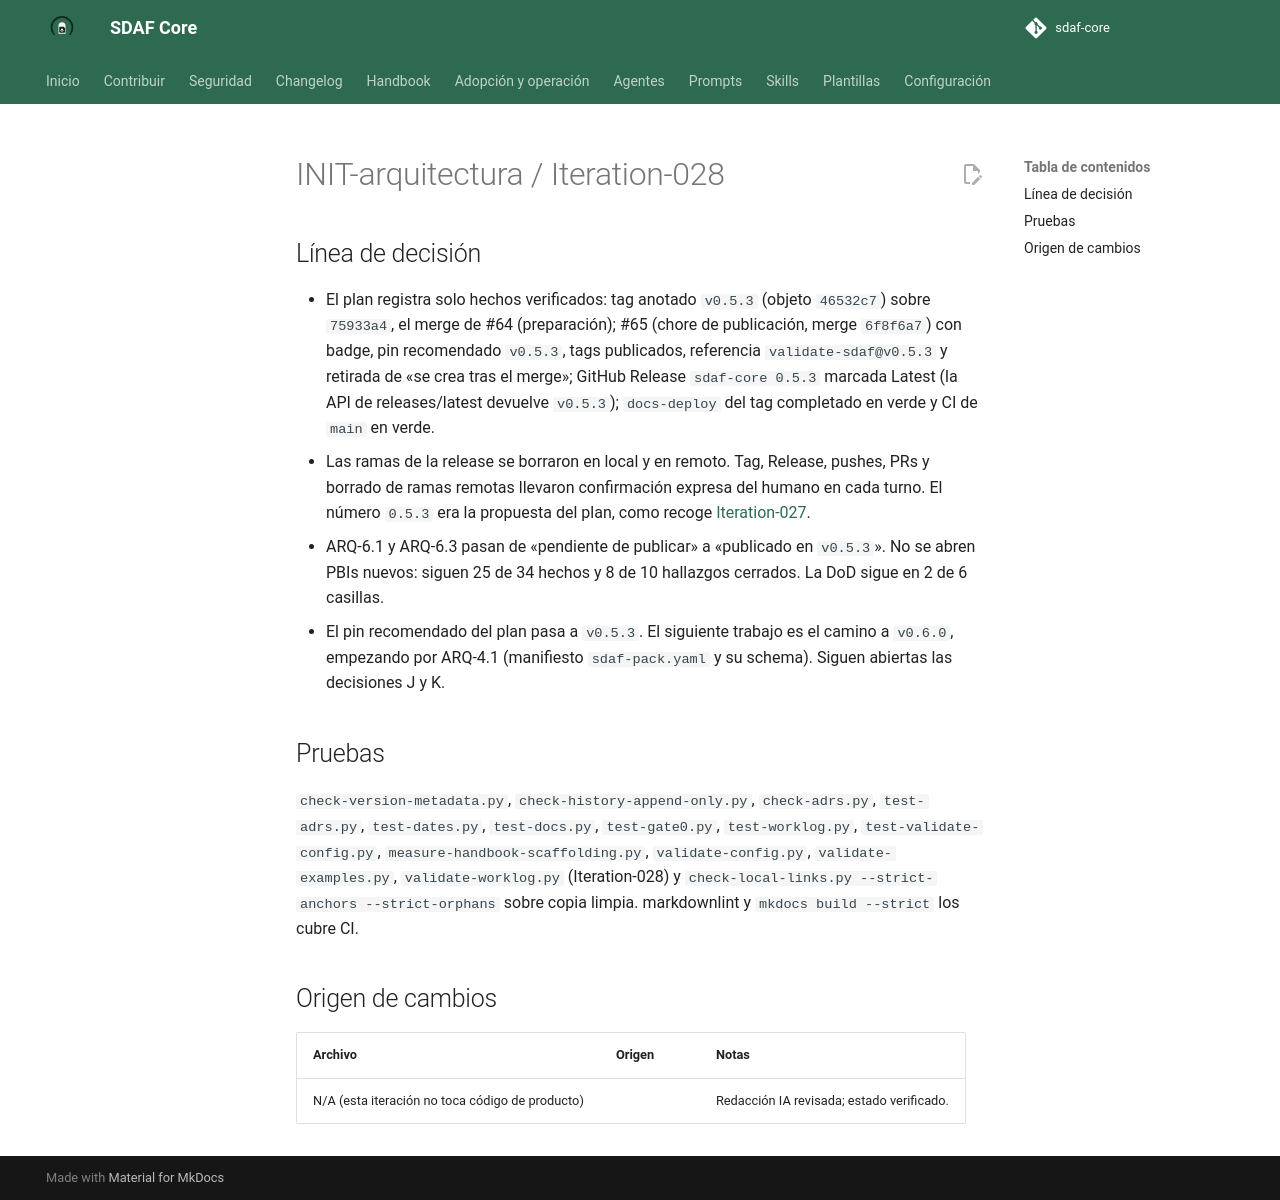

repository: Cyberdine-Systems-Corporation/sdaf-core · page: dev/worklogs/INIT-arquitectura/Iteration-028/index.html · generator: mkdocs

---
pbi: INIT-arquitectura
iteracion: Iteration-028
fecha: 2026-10-25
inicio: 2026-10-25T18:20:00+01:00
fin: 2026-10-25T19:29:00+01:00
agente: humano + asistente IA (Claude Code, app de escritorio)
modelo: claude-sonnet-5-5
version_prompt: "N/D: encargo ad hoc en Claude Code, sin prompt versionado de prompts/"
prompt_base: ninguno (encargo ad hoc)
prompts_adicionales: ninguno
skills: ninguna
reglas_ide: idioma-castellano
ad_hoc: "Encargo del humano en la sesión: publicar el parche v0.5.3 (tag y GitHub Release confirmados expresamente, chore de publicación y limpieza de ramas) y actualizar el plan de la iniciativa (2026-10-25)."
contexto: "Cierre de la publicación de v0.5.3 en el plan de INIT-arquitectura: estado de versiones, casillas de publicación de ARQ-6.1 y ARQ-6.3, notas de la Definition of Done y siguiente paso."
especificaciones_utilizadas: "docs/iniciativas/INIT-arquitectura.md (§4, §6 bloque 6, §10, §11); CONTRIBUTING.md (Cómo publicar una release); PRs #64 y #65, tag v0.5.3 y GitHub Release; cierre de v0.5.2 (Iteration-024) como modelo"
archivos_leidos: "docs/iniciativas/INIT-arquitectura.md; docs/iniciativas/README.md; worklogs Iteration-024 y 027; CONTRIBUTING.md; estado de PRs, tag y Release en GitHub"
archivos_modificados: "docs/iniciativas/INIT-arquitectura.md (plan 0.1.27); docs/iniciativas/README.md; este worklog."
origen_cambios: "Plan, índice y worklog: redacción de un subagente escritor delegado, revisada por el orquestador; ver cuerpo."
resultado: "Plan 0.1.27: v0.5.3 publicada (tag sobre 75933a4, merge de #64; #65 como chore de publicación; Release Latest; ramas borradas), ARQ-6.1 y ARQ-6.3 publicados, notas de la DoD sin marcar casillas y siguiente paso hacia v0.6.0 desde ARQ-4.1."
tiempo: PT10M
coste:
  modalidad: suscripcion
  importe: null
  moneda: null
  tokens: null
  fuente: "N/D: la sesión no expone tokens ni consumo; plan de suscripción sin importe por uso"
observaciones: "El inicio (18:20) es aproximado y coincide con la hora de la preparación. El tiempo es una estimación de trabajo activo del escritor delegado y es menor o igual que la diferencia entre fin e inicio. Solo documentación de estado: no cambia ninguna norma. Las casillas de la DoD no se marcan a medias (sigue en 2 de 6). Sin push ni PR salvo orden posterior."
pruebas_ejecutadas: "Locales sobre el árbol de trabajo: ver cuerpo."
estado: hecho
siguiente_agente: humano (confirmar el commit local; después publicar el PR)
commit: null
pr: null
rama: docs/plan-v0.5.3-publicada
sha: null
resumen_acumulado: "ad hoc — plan de INIT-arquitectura 0.1.27 con v0.5.3 publicada, en rama local; sin PR"
---

# INIT-arquitectura / Iteration-028

## Línea de decisión

- El plan registra solo hechos verificados: tag anotado `v0.5.3` (objeto `46532c7`) sobre `75933a4`, el merge de #64 (preparación); #65 (chore de publicación, merge `6f8f6a7`) con badge, pin recomendado `v0.5.3`, tags publicados, referencia `validate-sdaf@v0.5.3` y retirada de «se crea tras el merge»; GitHub Release `sdaf-core 0.5.3` marcada Latest (la API de releases/latest devuelve `v0.5.3`); `docs-deploy` del tag completado en verde y CI de `main` en verde.
- Las ramas de la release se borraron en local y en remoto. Tag, Release, pushes, PRs y borrado de ramas remotas llevaron confirmación expresa del humano en cada turno. El número `0.5.3` era la propuesta del plan, como recoge [Iteration-027](Iteration-027.md).
- ARQ-6.1 y ARQ-6.3 pasan de «pendiente de publicar» a «publicado en `v0.5.3`». No se abren PBIs nuevos: siguen 25 de 34 hechos y 8 de 10 hallazgos cerrados. La DoD sigue en 2 de 6 casillas.
- El pin recomendado del plan pasa a `v0.5.3`. El siguiente trabajo es el camino a `v0.6.0`, empezando por ARQ-4.1 (manifiesto `sdaf-pack.yaml` y su schema). Siguen abiertas las decisiones J y K.

## Pruebas

`check-version-metadata.py`, `check-history-append-only.py`, `check-adrs.py`, `test-adrs.py`, `test-dates.py`, `test-docs.py`, `test-gate0.py`, `test-worklog.py`, `test-validate-config.py`, `measure-handbook-scaffolding.py`, `validate-config.py`, `validate-examples.py`, `validate-worklog.py` (Iteration-028) y `check-local-links.py --strict-anchors --strict-orphans` sobre copia limpia. markdownlint y `mkdocs build --strict` los cubre CI.

## Origen de cambios

| Archivo | Origen | Notas |
|---------|--------|-------|
| N/A (esta iteración no toca código de producto) | | Redacción IA revisada; estado verificado. |
